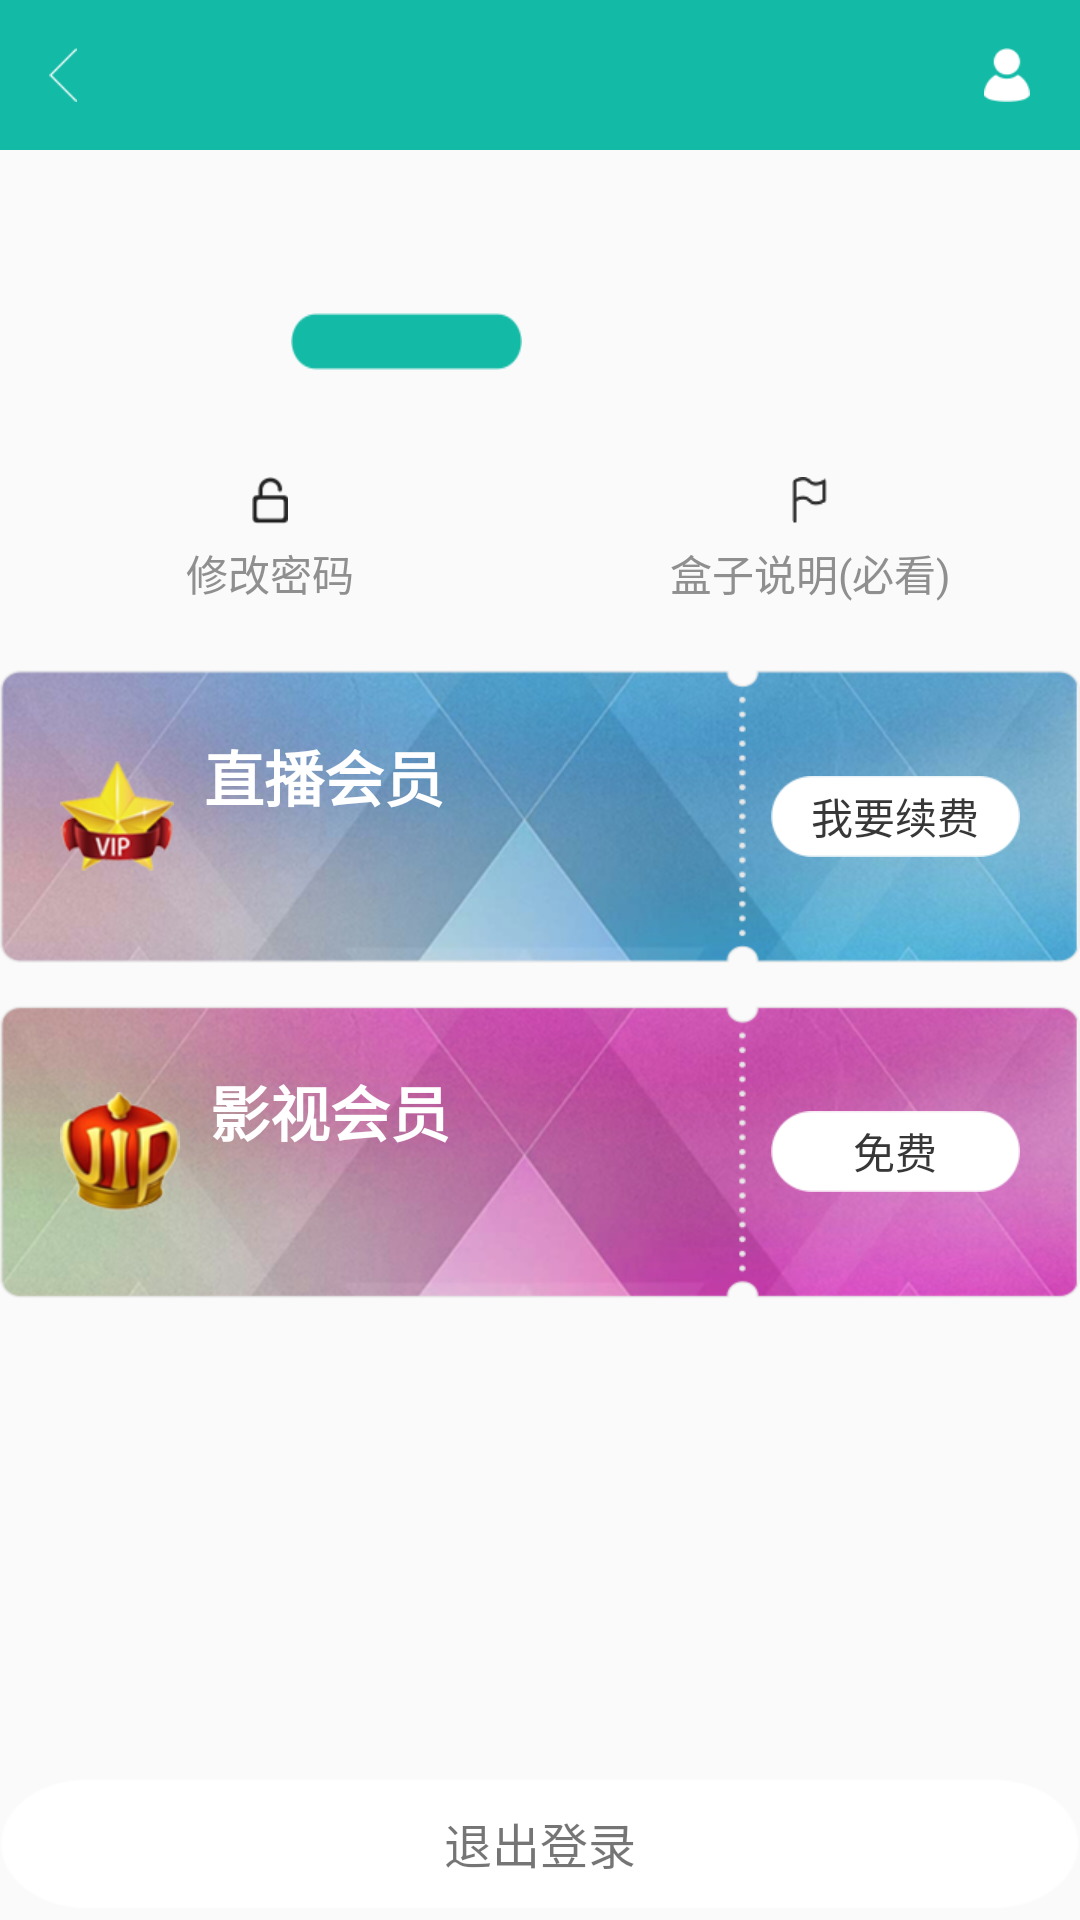

Android layout source for this screen:
<!-- AndroidManifest.xml: activity theme ActivityTheme -->
<!-- res/layout/activity_user_center.xml -->
<?xml version="1.0" encoding="utf-8"?>
<RelativeLayout xmlns:android="http://schemas.android.com/apk/res/android"
                android:layout_width="match_parent"
                android:layout_height="match_parent">

    <LinearLayout
        android:layout_width="match_parent"
        android:layout_height="wrap_content"
        android:orientation="vertical">

        <include layout="@layout/top_layout"/>

        <RelativeLayout
            android:layout_width="match_parent"
            android:layout_height="wrap_content"

            android:layout_marginLeft="12dp"
            android:layout_marginTop="16dp">

            <ImageView
                android:id="@+id/current_user_img"
                android:layout_width="65dp"
                android:layout_height="65dp"
                android:layout_alignParentLeft="true"
                android:src="@drawable/default_icon"/>

            <LinearLayout
                android:layout_width="match_parent"
                android:layout_height="wrap_content"
                android:layout_centerVertical="true"
                android:layout_toRightOf="@+id/current_user_img"
                android:orientation="vertical"
                android:paddingLeft="20dp">

                <TextView
                    android:id="@+id/name_tv"
                    android:layout_width="wrap_content"
                    android:layout_height="wrap_content"
                    android:textColor="#000000"
                    android:textSize="17sp"
                    android:textStyle="normal"/>

                <TextView
                    android:id="@+id/id_tv"
                    android:layout_width="wrap_content"
                    android:layout_height="wrap_content"
                    android:layout_marginTop="8dp"
                    android:background="@drawable/id_bg_icon"
                    android:gravity="center"
                    android:textColor="#FFFFFF"
                    android:textSize="14sp"
                    android:textStyle="normal"/>
            </LinearLayout>
        </RelativeLayout>

        <LinearLayout
            android:layout_width="match_parent"
            android:layout_height="wrap_content"
            android:orientation="horizontal"
            android:paddingTop="28dp">

            <TextView
                android:id="@+id/update_password_tv"
                android:layout_width="0dp"
                android:layout_height="wrap_content"
                android:layout_weight="1"
                android:drawablePadding="6dp"
                android:drawableTop="@drawable/update_password_icon"
                android:gravity="center"
                android:text="修改密码"
                android:textColor="#8F8F8F"
                android:textSize="14sp"
                android:textStyle="normal"/>

            <TextView
                android:id="@+id/explain_tv"
                android:layout_width="0dp"
                android:layout_height="wrap_content"
                android:layout_weight="1"
                android:drawablePadding="6dp"
                android:drawableTop="@drawable/explain_icon"
                android:gravity="center"
                android:text="盒子说明(必看)"
                android:textColor="#8F8F8F"
                android:textSize="14sp"
                android:textStyle="normal"/>
        </LinearLayout>

        <RelativeLayout
            android:layout_width="match_parent"
            android:layout_height="wrap_content"
            android:layout_marginTop="22dp"
            android:background="@drawable/super_member_bg">

            <ImageView
                android:id="@+id/super_member_img"
                android:layout_width="wrap_content"
                android:layout_height="wrap_content"
                android:layout_centerVertical="true"
                android:paddingLeft="20dp"
                android:src="@drawable/super_member_icon"/>

            <LinearLayout
                android:layout_width="match_parent"
                android:layout_height="wrap_content"
                android:layout_centerVertical="true"
                android:layout_toRightOf="@+id/super_member_img"
                android:orientation="vertical"
                android:paddingLeft="10dp">

                <TextView
                    android:layout_width="wrap_content"
                    android:layout_height="wrap_content"
                    android:text="直播会员"
                    android:textColor="#FFFFFF"
                    android:textSize="20sp"
                    android:textStyle="bold"/>

                <TextView
                    android:id="@+id/super_member_end_time_tv"
                    android:layout_width="wrap_content"
                    android:layout_height="wrap_content"
                    android:paddingTop="8dp"
                    android:textColor="#FFFFFF"
                    android:textSize="14sp"/>
            </LinearLayout>

            <TextView
                android:id="@+id/super_member_renew_tv"
                android:layout_width="wrap_content"
                android:layout_height="wrap_content"
                android:layout_alignParentRight="true"
                android:layout_centerVertical="true"
                android:layout_marginRight="20dp"
                android:background="@drawable/renew_bg"
                android:gravity="center"
                android:text="我要续费"
                android:textColor="#373737"/>
        </RelativeLayout>

        <RelativeLayout
            android:layout_width="match_parent"
            android:layout_height="wrap_content"
            android:layout_marginTop="14dp"
            android:background="@drawable/extreme_member_bg">

            <ImageView
                android:id="@+id/extreme_member_img"
                android:layout_width="wrap_content"
                android:layout_height="wrap_content"
                android:layout_centerVertical="true"
                android:paddingLeft="20dp"
                android:src="@drawable/extreme_member_icon"/>

            <LinearLayout
                android:layout_width="match_parent"
                android:layout_height="wrap_content"
                android:layout_centerVertical="true"
                android:layout_toRightOf="@+id/extreme_member_img"
                android:orientation="vertical"
                android:paddingLeft="10dp">

                <TextView
                    android:layout_width="wrap_content"
                    android:layout_height="wrap_content"
                    android:text="影视会员"
                    android:textColor="#FFFFFF"
                    android:textSize="20sp"
                    android:textStyle="bold"/>

                <TextView
                    android:id="@+id/extreme_member_end_time_tv"
                    android:layout_width="wrap_content"
                    android:layout_height="wrap_content"
                    android:paddingTop="8dp"
                    android:textColor="#FFFFFF"
                    android:textSize="14sp"/>
            </LinearLayout>

            <TextView
                android:id="@+id/extreme_member_renew_tv"
                android:layout_width="wrap_content"
                android:layout_height="wrap_content"
                android:layout_alignParentRight="true"
                android:layout_centerVertical="true"
                android:layout_marginRight="20dp"
                android:background="@drawable/renew_bg"
                android:gravity="center"
                android:text="免费"
                android:textColor="#373737"/>
        </RelativeLayout>

    </LinearLayout>

    <TextView
        android:id="@+id/exit_tv"
        android:layout_width="match_parent"
        android:layout_height="wrap_content"
        android:layout_alignParentBottom="true"
        android:layout_marginBottom="4dp"
        android:background="@drawable/login_button_bg"
        android:gravity="center"
        android:text="退出登录"
        android:textSize="16sp"/>
</RelativeLayout>
<!-- res/layout/top_layout.xml (included above) -->
<?xml version="1.0" encoding="utf-8"?>
<RelativeLayout xmlns:android="http://schemas.android.com/apk/res/android"
                android:layout_width="match_parent"
                android:layout_height="50dp"
                android:background="@color/colorPrimary">

    <ImageView
        android:id="@+id/back_img"
        android:layout_width="wrap_content"
        android:layout_height="match_parent"
        android:layout_alignParentLeft="true"
        android:padding="16dp"
        android:src="@drawable/back_icon"/>

    <TextView
        android:id="@+id/center_title_tv"
        android:layout_width="wrap_content"
        android:layout_height="wrap_content"
        android:layout_centerInParent="true"
        android:lines="1"
        android:paddingLeft="30dp"
        android:paddingRight="30dp"
        android:textColor="#FFFFFF"
        android:textSize="16sp"
        android:textStyle="normal"/>

    <LinearLayout
        android:id="@+id/vp_title_layout"
        android:layout_width="wrap_content"
        android:layout_height="wrap_content"
        android:layout_centerInParent="true"
        android:background="@drawable/vp_title_bg"
        android:visibility="gone">

        <TextView
            android:id="@+id/aaa_tv"
            android:layout_width="0dp"
            android:layout_height="wrap_content"
            android:layout_weight="1"
            android:gravity="center"
            android:paddingBottom="6dp"
            android:paddingTop="6dp"
            android:background="@drawable/aaa"
            android:text="广场"/>

        <TextView
            android:id="@+id/bbb_tv"
            android:layout_width="0dp"
            android:layout_height="wrap_content"
            android:layout_weight="1"
            android:gravity="center"
            android:paddingBottom="6dp"
            android:paddingTop="6dp"
            android:text="国外"/>

        <TextView
            android:id="@+id/ccc_tv"
            android:layout_width="0dp"
            android:layout_height="wrap_content"
            android:layout_weight="1"
            android:gravity="center"
            android:paddingBottom="6dp"
            android:paddingTop="6dp"
            android:text="频道"/>
    </LinearLayout>

    <ImageView
        android:id="@+id/user_img"
        android:layout_width="wrap_content"
        android:layout_height="wrap_content"
        android:layout_alignParentRight="true"
        android:padding="16dp"
        android:src="@drawable/user_icon"/>
</RelativeLayout>
<!-- resources referenced by this layout -->
<resources>
  <color name="colorPrimary">#13BAA6</color>
  <!-- drawable aaa: png bitmap (drawable-xhdpi, 1311 bytes) -->
  <!-- drawable back_icon: png bitmap (drawable-xhdpi, 1142 bytes) -->
  <!-- drawable explain_icon: png bitmap (drawable-xhdpi, 1340 bytes) -->
  <!-- drawable extreme_member_bg: png bitmap (drawable-xhdpi, 157413 bytes) -->
  <!-- drawable extreme_member_icon: png bitmap (drawable-xhdpi, 14101 bytes) -->
  <!-- drawable id_bg_icon: png bitmap (drawable-xhdpi, 1513 bytes) -->
  <!-- drawable login_button_bg: png bitmap (drawable-xhdpi, 2613 bytes) -->
  <!-- drawable renew_bg: png bitmap (drawable-xhdpi, 1864 bytes) -->
  <!-- drawable super_member_bg: png bitmap (drawable-xhdpi, 154582 bytes) -->
  <!-- drawable super_member_icon: png bitmap (drawable-xhdpi, 10556 bytes) -->
  <!-- drawable update_password_icon: png bitmap (drawable-xhdpi, 1360 bytes) -->
  <!-- drawable user_icon: png bitmap (drawable-xhdpi, 1480 bytes) -->
  <!-- drawable vp_title_bg: png bitmap (drawable-xhdpi, 1681 bytes) -->
  <style name="ActivityTheme" parent="Theme.AppCompat.Light.NoActionBar">
          <item name="colorPrimary">@color/colorPrimary</item>
          <item name="colorPrimaryDark">@color/colorPrimaryDark</item>
          <item name="windowActionBar">false</item>
          <item name="android:windowIsTranslucent">false</item>
          <item name="android:windowNoTitle">true</item>
          <item name="windowNoTitle">true</item>
      </style>
  <color name="colorPrimaryDark">#13BAA6</color>
</resources>
